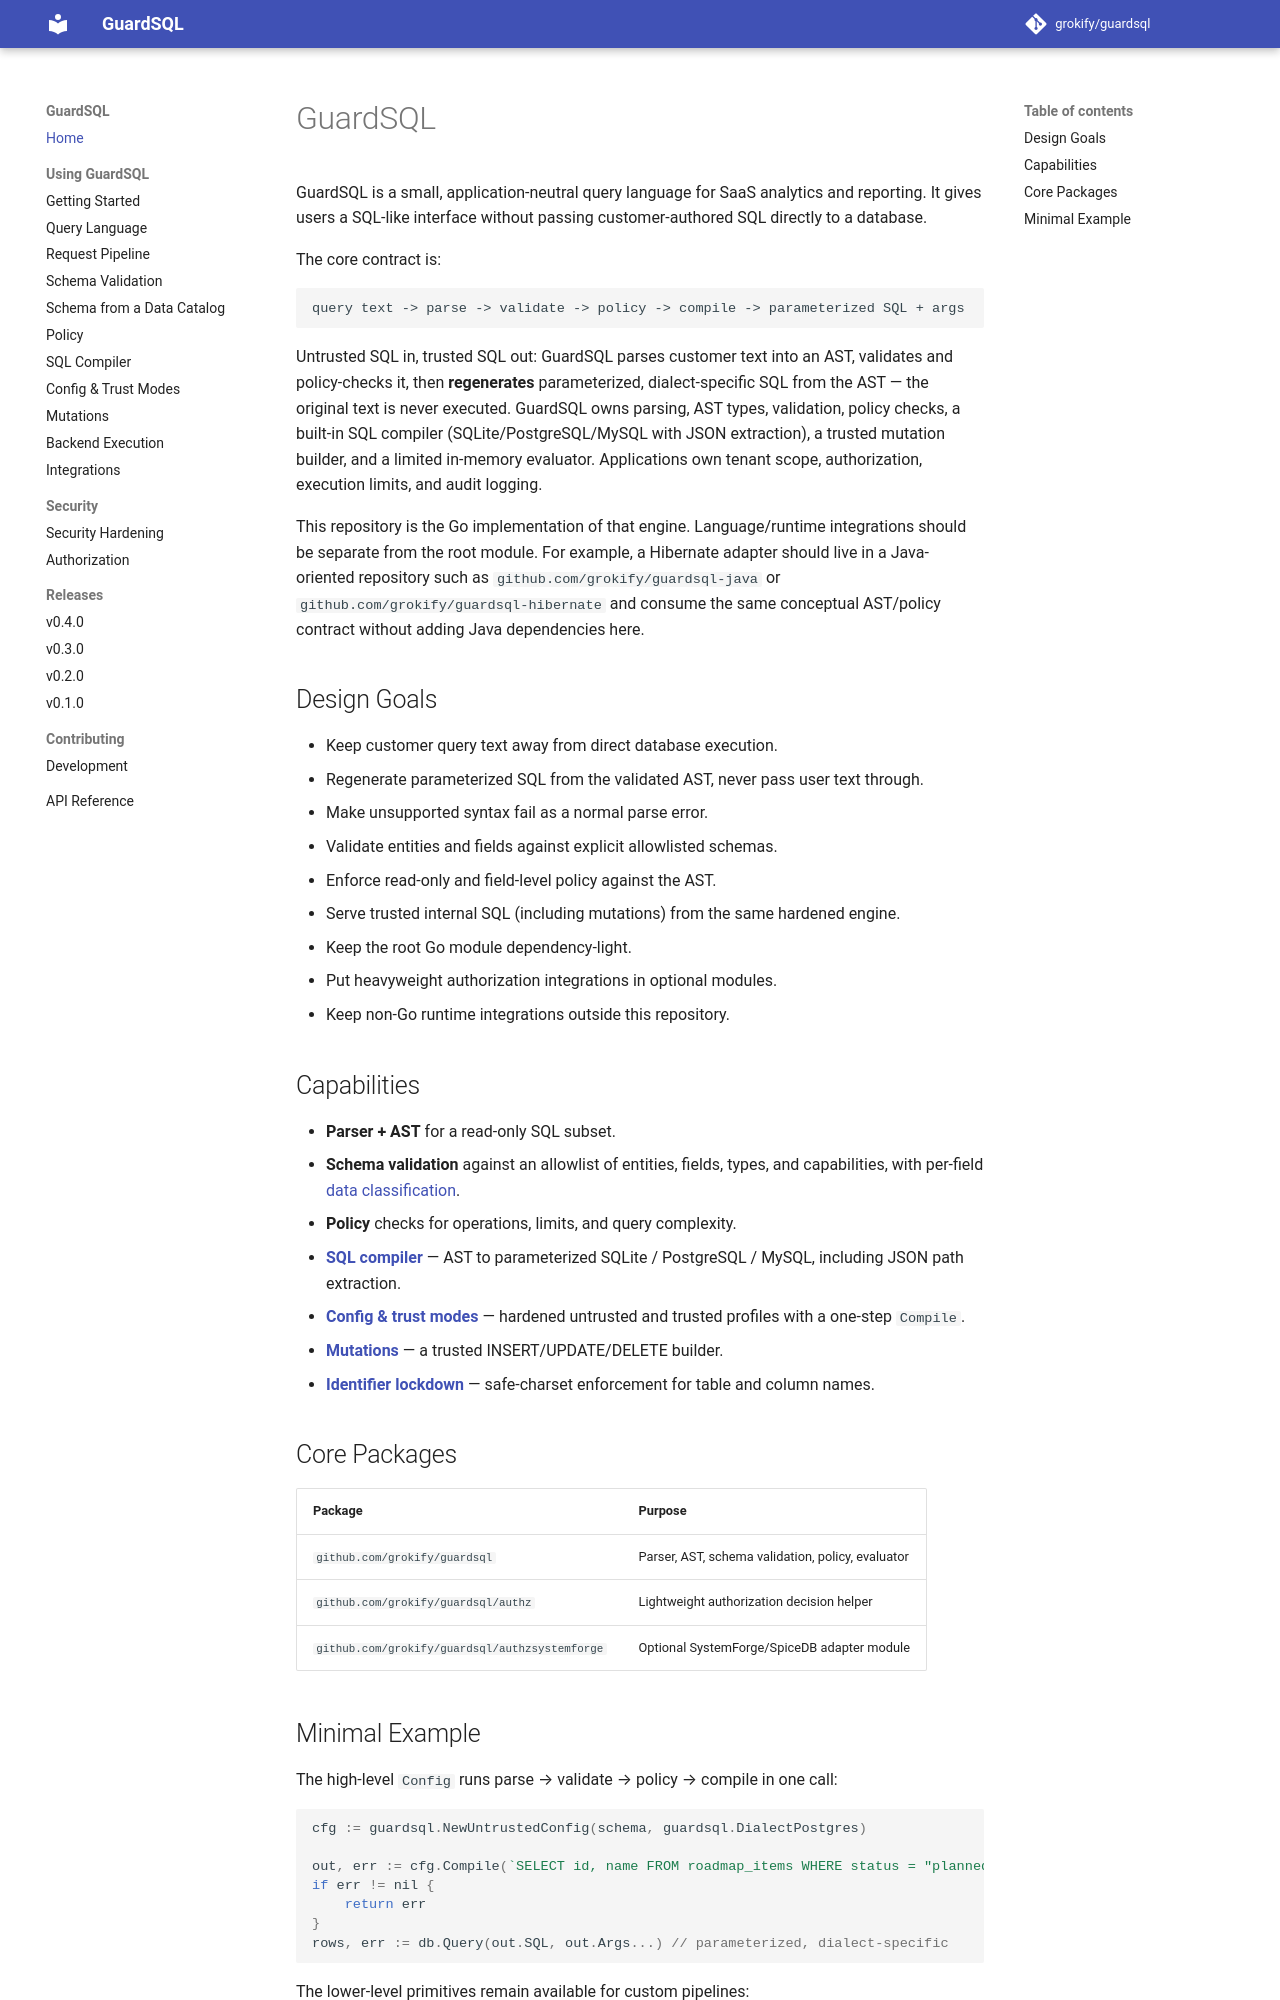

repository: grokify/guardsql · page: index.html · generator: mkdocs

# GuardSQL

GuardSQL is a small, application-neutral query language for SaaS analytics and
reporting. It gives users a SQL-like interface without passing customer-authored
SQL directly to a database.

The core contract is:

```text
query text -> parse -> validate -> policy -> compile -> parameterized SQL + args
```

Untrusted SQL in, trusted SQL out: GuardSQL parses customer text into an AST,
validates and policy-checks it, then **regenerates** parameterized,
dialect-specific SQL from the AST — the original text is never executed.
GuardSQL owns parsing, AST types, validation, policy checks, a built-in SQL
compiler (SQLite/PostgreSQL/MySQL with JSON extraction), a trusted mutation
builder, and a limited in-memory evaluator. Applications own tenant scope,
authorization, execution limits, and audit logging.

This repository is the Go implementation of that engine. Language/runtime
integrations should be separate from the root module. For example, a Hibernate
adapter should live in a Java-oriented repository such as
`github.com/grokify/guardsql-java` or `github.com/grokify/guardsql-hibernate`
and consume the same conceptual AST/policy contract without adding Java
dependencies here.

## Design Goals

- Keep customer query text away from direct database execution.
- Regenerate parameterized SQL from the validated AST, never pass user text
  through.
- Make unsupported syntax fail as a normal parse error.
- Validate entities and fields against explicit allowlisted schemas.
- Enforce read-only and field-level policy against the AST.
- Serve trusted internal SQL (including mutations) from the same hardened engine.
- Keep the root Go module dependency-light.
- Put heavyweight authorization integrations in optional modules.
- Keep non-Go runtime integrations outside this repository.

## Capabilities

- **Parser + AST** for a read-only SQL subset.
- **Schema validation** against an allowlist of entities, fields, types, and
  capabilities, with per-field [data classification](guides/trust-modes.md#data-classification).
- **Policy** checks for operations, limits, and query complexity.
- **[SQL compiler](guides/compiler.md)** — AST to parameterized SQLite / PostgreSQL /
  MySQL, including JSON path extraction.
- **[Config & trust modes](guides/trust-modes.md)** — hardened untrusted and trusted
  profiles with a one-step `Compile`.
- **[Mutations](guides/mutations.md)** — a trusted INSERT/UPDATE/DELETE builder.
- **[Identifier lockdown](guides/trust-modes.md#identifier-safety)** — safe-charset
  enforcement for table and column names.

## Core Packages

| Package | Purpose |
|---------|---------|
| `github.com/grokify/guardsql` | Parser, AST, schema validation, policy, evaluator |
| `github.com/grokify/guardsql/authz` | Lightweight authorization decision helper |
| `github.com/grokify/guardsql/authzsystemforge` | Optional SystemForge/SpiceDB adapter module |
